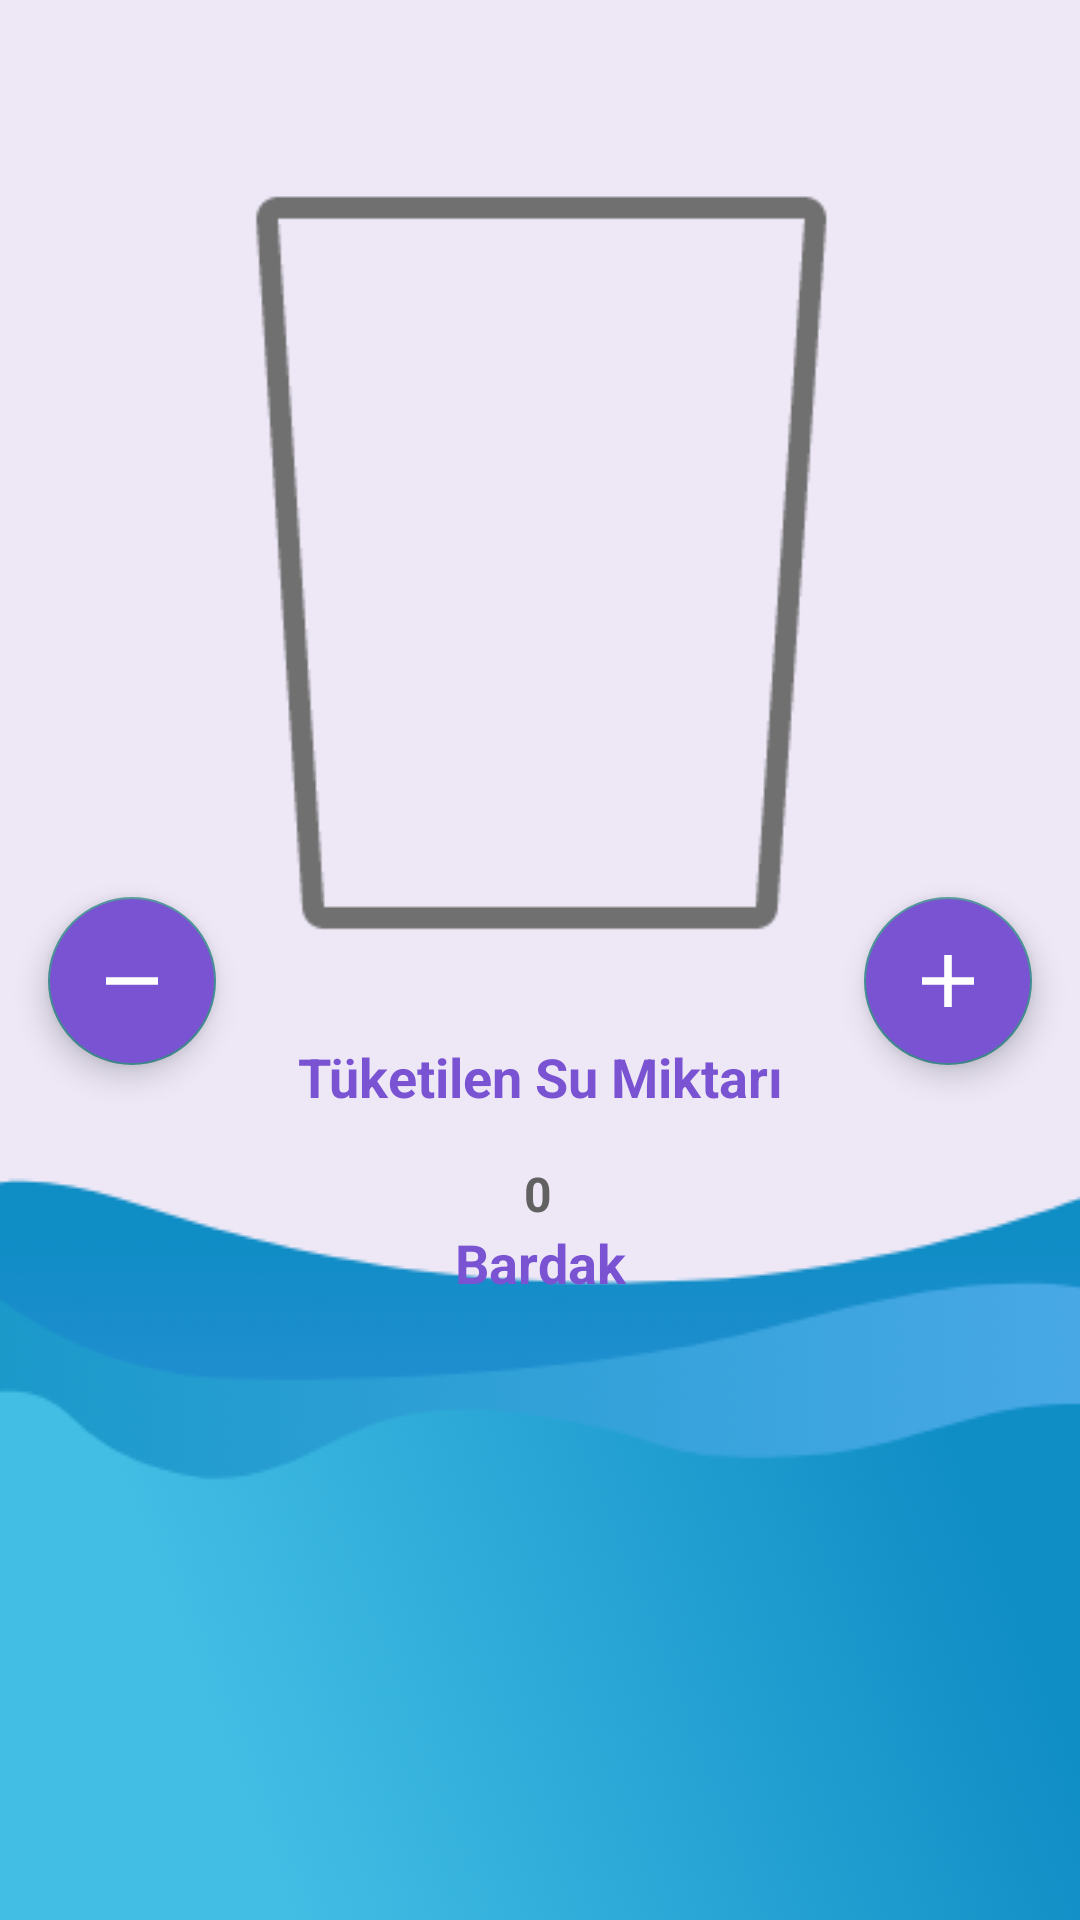

Android layout source for this screen:
<!-- AndroidManifest.xml: application theme Theme.SaglikliYasam -->
<!-- res/layout/fragment_water_drinking.xml -->
<?xml version="1.0" encoding="utf-8"?>
<androidx.constraintlayout.widget.ConstraintLayout xmlns:android="http://schemas.android.com/apk/res/android"
    xmlns:app="http://schemas.android.com/apk/res-auto"
    xmlns:tools="http://schemas.android.com/tools"
    android:layout_width="match_parent"
    android:layout_height="match_parent"
    android:background="@color/primary_light"
    tools:context=".presentation.ui.fragment.water_drinking.WaterDrinkingFragment">


    <ImageView
        android:id="@+id/glass"
        android:layout_width="wrap_content"
        android:layout_height="wrap_content"
        android:contentDescription="@string/glass"
        android:src="@drawable/glass"
        app:layout_constraintBottom_toTopOf="@+id/water"
        app:layout_constraintEnd_toEndOf="parent"
        app:layout_constraintHorizontal_bias="0.454"
        app:layout_constraintStart_toStartOf="parent"
        app:layout_constraintTop_toTopOf="parent" />

    <ImageView
        android:id="@+id/water"
        android:layout_width="match_parent"
        android:layout_height="wrap_content"
        android:contentDescription="@string/water"
        android:scaleType="fitXY"
        android:src="@drawable/water"
        app:layout_constraintBottom_toBottomOf="parent"
        app:layout_constraintEnd_toEndOf="parent"
        app:layout_constraintHorizontal_bias="0.0"
        app:layout_constraintStart_toStartOf="parent" />

    <com.google.android.material.floatingactionbutton.FloatingActionButton
        android:id="@+id/positiveFab"
        android:layout_width="wrap_content"
        android:layout_height="wrap_content"
        android:layout_marginEnd="16dp"
        android:layout_marginBottom="32dp"
        android:backgroundTint="@color/night_primary_light"
        android:clickable="true"
        android:contentDescription="@string/button"
        android:focusable="true"
        android:src="@drawable/positive"
        app:layout_constraintBottom_toBottomOf="@+id/glass"
        app:layout_constraintEnd_toEndOf="parent"
        app:maxImageSize="18dp"
        app:tint="@color/white"
        tools:ignore="DuplicateSpeakableTextCheck" />

    <com.google.android.material.floatingactionbutton.FloatingActionButton
        android:id="@+id/negativeFab"
        android:layout_width="wrap_content"
        android:layout_height="wrap_content"
        android:layout_marginStart="16dp"
        android:layout_marginBottom="32dp"
        android:backgroundTint="@color/night_primary_light"
        android:clickable="true"
        android:contentDescription="@string/button"
        android:focusable="true"
        android:src="@drawable/negative"
        app:layout_constraintBottom_toBottomOf="@+id/glass"
        app:layout_constraintStart_toStartOf="parent"
        app:maxImageSize="18dp"
        app:rippleColor="@color/night_primary_light"
        app:tint="@color/white" />

    <TextView
        android:id="@+id/WaterTitleTextView"
        android:layout_width="wrap_content"
        android:layout_height="wrap_content"
        android:layout_marginBottom="16dp"
        android:text="@string/water_title"
        android:textAlignment="center"
        android:textColor="@color/night_primary_light"
        android:textSize="18sp"
        android:textStyle="bold"
        app:layout_constraintBottom_toBottomOf="@+id/glass"
        app:layout_constraintEnd_toStartOf="@+id/positiveFab"
        app:layout_constraintStart_toEndOf="@+id/negativeFab" />

    <TextView
        android:id="@+id/amount"
        android:layout_width="wrap_content"
        android:layout_height="wrap_content"
        android:layout_marginTop="16dp"
        android:text="@string/amount"
        android:textColor="#616161"
        android:textSize="16sp"
        android:textStyle="bold"
        app:layout_constraintEnd_toEndOf="parent"
        app:layout_constraintHorizontal_bias="0.498"
        app:layout_constraintStart_toStartOf="parent"
        app:layout_constraintTop_toBottomOf="@+id/WaterTitleTextView" />

    <TextView
        android:id="@+id/glassTextView"
        android:layout_width="wrap_content"
        android:layout_height="wrap_content"
        android:layout_marginBottom="16dp"
        android:text="@string/glass_title"
        android:textAlignment="center"
        android:textColor="@color/night_primary_light"
        android:textSize="18sp"
        android:textStyle="bold"
        app:layout_constraintEnd_toStartOf="@+id/positiveFab"
        app:layout_constraintStart_toEndOf="@+id/negativeFab"
        app:layout_constraintTop_toBottomOf="@+id/amount" />

</androidx.constraintlayout.widget.ConstraintLayout>
<!-- resources referenced by this layout -->
<resources>
  <color name="night_primary_light">#7953D2</color>
  <color name="primary_light">#EDE7F6</color>
  <color name="white">#FFFFFFFF</color>
  <!-- drawable glass: png bitmap (drawable, 7442 bytes) -->
  <!-- drawable negative: png bitmap (drawable, 1413 bytes) -->
  <!-- drawable positive: png bitmap (drawable, 1786 bytes) -->
  <!-- drawable water: png bitmap (drawable, 38237 bytes) -->
  <string name="amount">0</string>
  <string name="button">buton</string>
  <string name="glass">glass</string>
  <string name="glass_title">Bardak</string>
  <string name="water">water</string>
  <string name="water_title">Tüketilen Su Miktarı</string>
  <style name="Theme.SaglikliYasam" parent="Theme.MaterialComponents.DayNight.DarkActionBar">
          
          <item name="colorPrimary">@color/primary</item>
          <item name="colorPrimaryVariant">@color/primary_dark</item>
          <item name="colorOnPrimary">@color/night_secondary_text</item>
          
          <item name="colorSecondary">@color/accent</item>
          <item name="colorSecondaryVariant">@color/accent</item>
          <item name="colorOnSecondary">@color/black</item>
          
          <item name="android:statusBarColor" tools:targetApi="l">?attr/colorPrimaryVariant</item>
          
      </style>
  <color name="primary">#B29DDB</color>
  <color name="primary_dark">#826FA9</color>
  <color name="night_secondary_text">#EDE7F6</color>
  <color name="accent">#428E92</color>
  <color name="black">#FF000000</color>
</resources>
